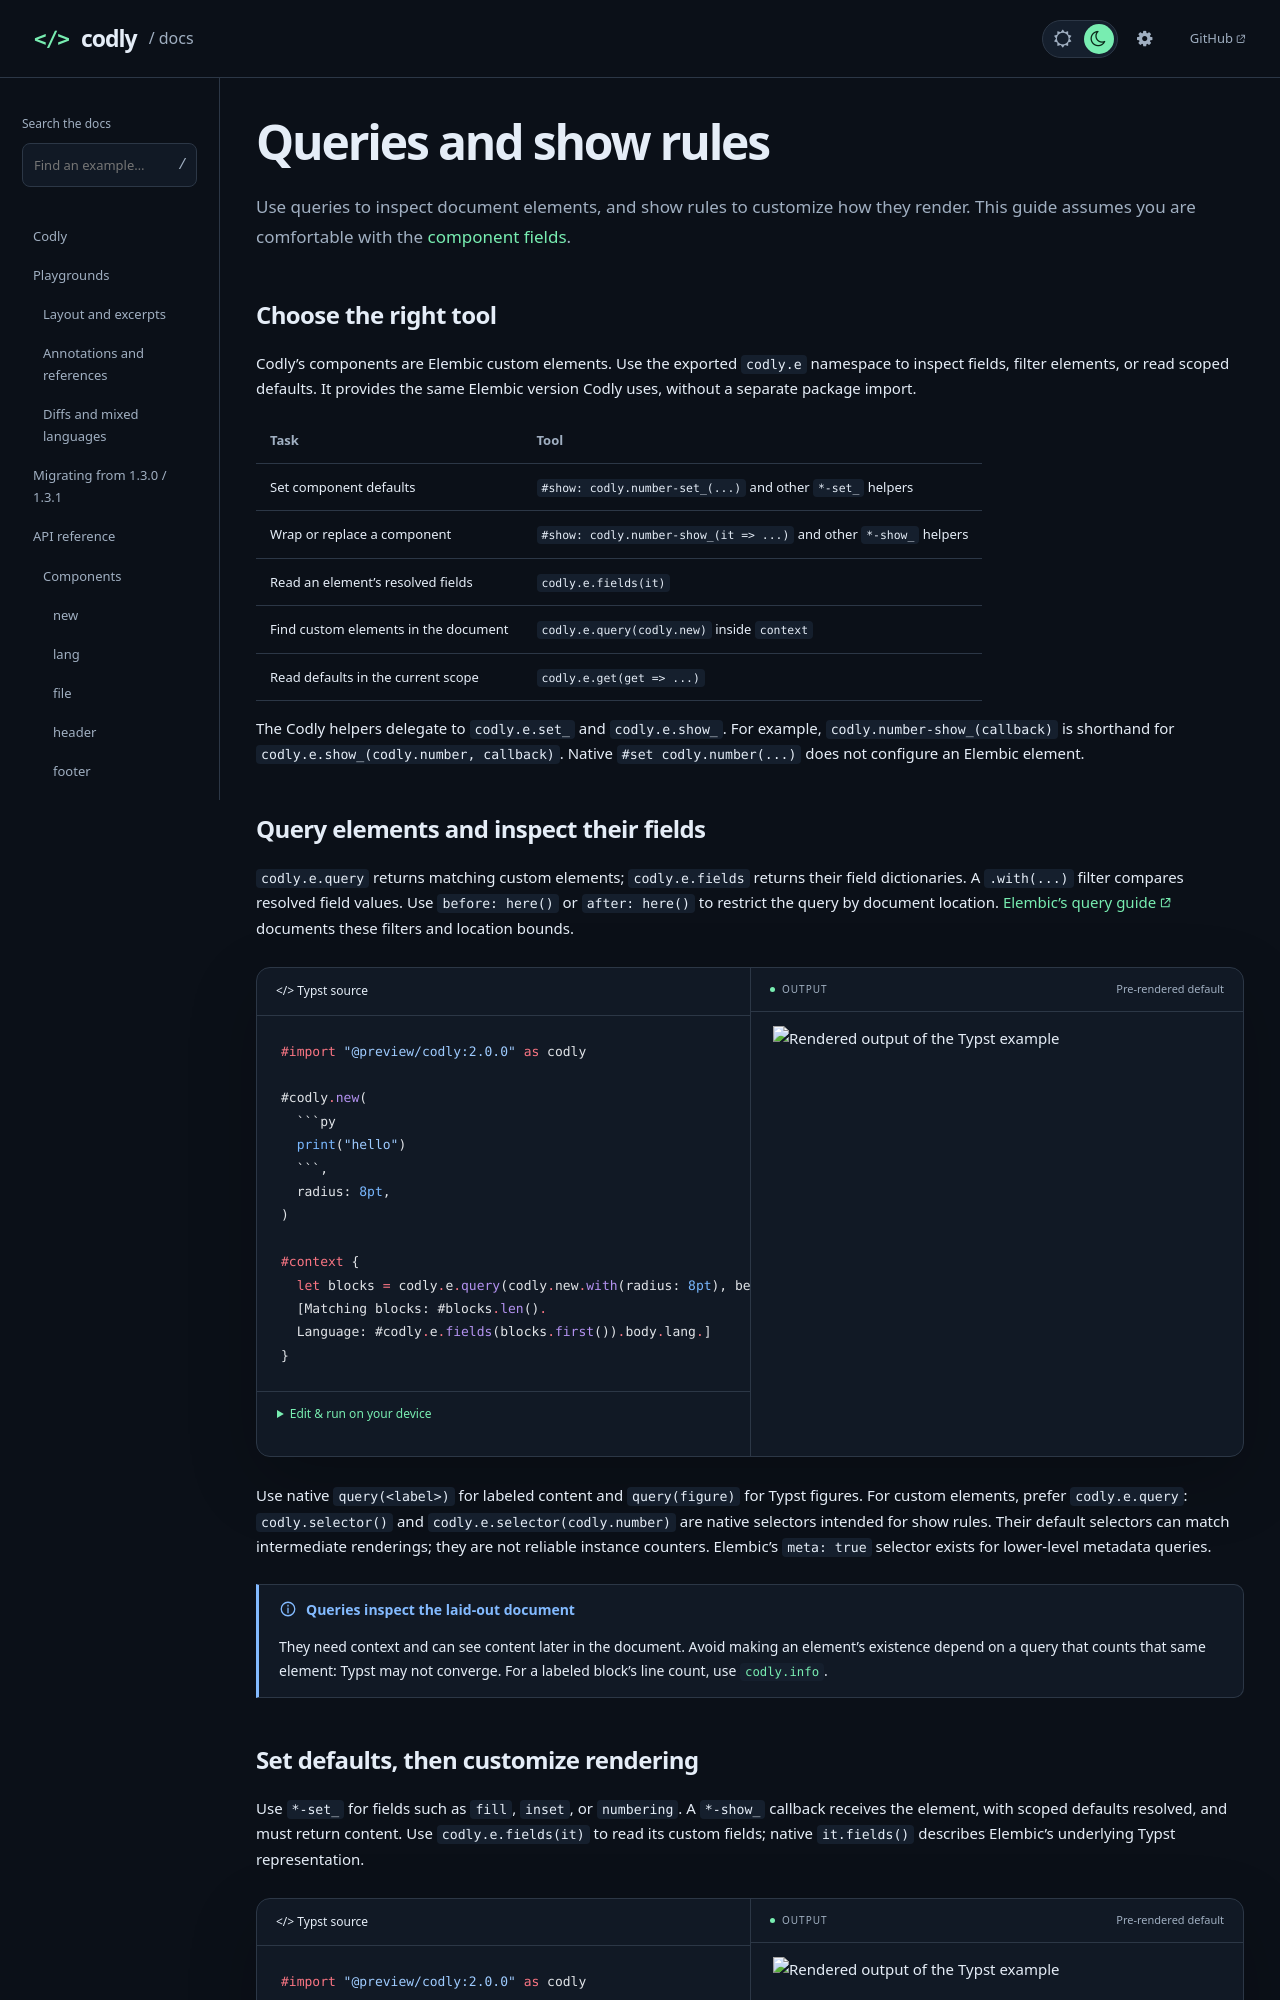

repository: Dherse/codly · page: api/queries-and-show-rules.html · generator: mdbook

# Queries and show rules

Use queries to inspect document elements, and show rules to customize how they render. This guide assumes you are comfortable with the [component fields](components/index.md).

## Choose the right tool

Codly's components are Elembic custom elements. Use the exported `codly.e` namespace to inspect fields, filter elements, or read scoped defaults. It provides the same Elembic version Codly uses, without a separate package import.

| Task | Tool |
| --- | --- |
| Set component defaults | `#show: codly.number-set_(...)` and other `*-set_` helpers |
| Wrap or replace a component | `#show: codly.number-show_(it => ...)` and other `*-show_` helpers |
| Read an element's resolved fields | `codly.e.fields(it)` |
| Find custom elements in the document | `codly.e.query(codly.new)` inside `context` |
| Read defaults in the current scope | `codly.e.get(get => ...)` |

The Codly helpers delegate to `codly.e.set_` and `codly.e.show_`. For example, `codly.number-show_(callback)` is shorthand for `codly.e.show_(codly.number, callback)`. Native `#set codly.number(...)` does not configure an Elembic element.

## Query elements and inspect their fields

`codly.e.query` returns matching custom elements; `codly.e.fields` returns their field dictionaries. A `.with(...)` filter compares resolved field values. Use `before: here()` or `after: here()` to restrict the query by document location. [Elembic's query guide](https://pgbiel.github.io/elembic/elements/scripting/query.html) documents these filters and location bounds.

````typst preview
#import "@preview/codly:2.0.0" as codly

#codly.new(
  ```py
  print("hello")
  ```,
  radius: 8pt,
)

#context {
  let blocks = codly.e.query(codly.new.with(radius: 8pt), before: here())
  [Matching blocks: #blocks.len().
  Language: #codly.e.fields(blocks.first()).body.lang.]
}
````

Use native `query(<label>)` for labeled content and `query(figure)` for Typst figures. For custom elements, prefer `codly.e.query`: `codly.selector()` and `codly.e.selector(codly.number)` are native selectors intended for show rules. Their default selectors can match intermediate renderings; they are not reliable instance counters. Elembic's `meta: true` selector exists for lower-level metadata queries.

> [!NOTE] Queries inspect the laid-out document
> They need context and can see content later in the document. Avoid making an element's existence depend on a query that counts that same element: Typst may not converge. For a labeled block's line count, use [`codly.info`](helpers/info.md).
